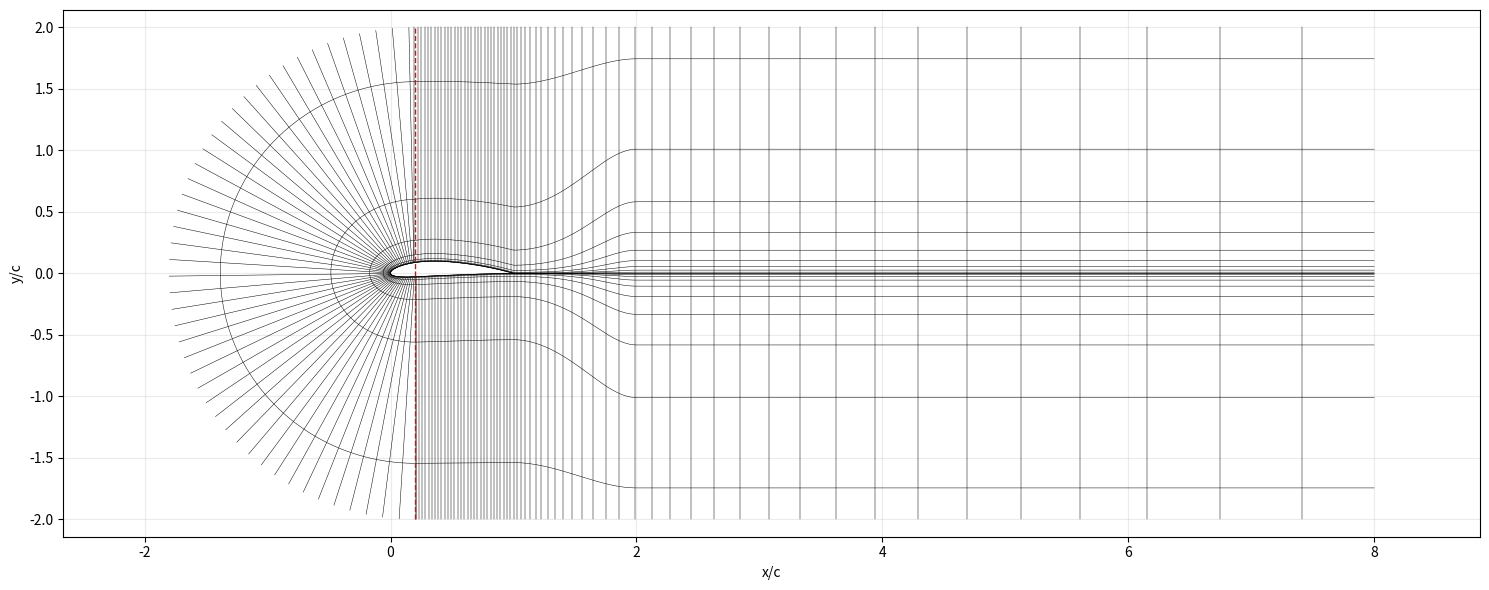

Source code (Python):
#!/usr/bin/env python3

import numpy as np
import matplotlib.pyplot as plt
from pathlib import Path

# ============================================================
# NACA 4412 structured supervisor-topology mesh
#
# This script writes the mesh directly as Gmsh MSH2.
# No automatic Gmsh 2D meshing is used.
#
# Topology:
#   1. nose C-block around leading edge
#   2. upper structured outer block
#   3. lower structured outer block
#   4. finite wake-throat transition block
#   5. central wake block
#
# Output:
#   structured_supervisor_topology.msh
#   structured_supervisor_topology_preview.png
# ============================================================

out_msh = Path("naca4412_cgrid_v9_interface_transition.msh")
out_png = Path("naca4412_cgrid_v9_interface_transition_preview.png")

# -----------------------------
# Geometry
# -----------------------------
# NACA 4412 parameters
m = 0.04
p = 0.40
t = 0.12

x_le = 0.0
x_te = 1.0
x_split = 0.20
x_throat = 1.30
x_out = 8.00

y_top = 2.00
y_bottom = -2.00

r_far = 2.00
x_c = x_split

# Numerically finite but visually closed trailing edge.
# Small enough to avoid a visible/kinked blunt TE, but nonzero to avoid
# zero-length edges at the wake start.
te_half_gap = 0.0

# Wake band
wake_half_height = 0.12
wake_out_half_height = 0.12 * 1.45

# -----------------------------
# Mesh resolution
# -----------------------------
n_nose_half = 140         # split -> LE and LE -> split
n_airfoil_upper = 300     # split -> TE
n_transition = 30         # TE -> wake throat
n_wake = 320              # shared wake centreline -> outlet, V12

n_radial = 75             # airfoil/wake to farfield
n_wake_y = 31             # across wake band

growth_radial = 1.14      # Airfoil/TE radial growth, target y+ ~0.5-1.0
growth_wake_out = 1.07     # Relaxed radial growth at downstream outlet

# V8 high-AoA outer buffer
# Keep the verified V6 mesh as the inner grid and attach a coarser
# outer domain around it.
r_far_outer = 10.00
y_top_outer = 10.00
y_bottom_outer = -10.00
x_out_outer = 15.00

# 32 intervals from 2c to 10c -> approximately 0.25c spacing,
# closely matching the outermost spacing of the verified V6 grid.
n_outer_radial = 33

# Physical tags
TAG_AIRFOIL = 1
TAG_TOP = 2
TAG_INLET = 3
TAG_BOTTOM = 4
TAG_OUTLET = 5
TAG_FLUID = 7


def naca4_thickness(xc, thickness):
    """
    Closed-trailing-edge NACA four-digit thickness distribution.
    The -0.1036 coefficient gives zero thickness at x/c = 1.
    """
    xc = np.asarray(xc, dtype=float)

    return 5.0 * thickness * (
        0.2969 * np.sqrt(xc)
        - 0.1260 * xc
        - 0.3516 * xc**2
        + 0.2843 * xc**3
        - 0.1036 * xc**4
    )


def naca4_camber(xc, maximum_camber, camber_position):
    """
    NACA four-digit mean camber line and chordwise derivative.
    """
    xc = np.asarray(xc, dtype=float)

    yc = np.empty_like(xc)
    dyc_dx = np.empty_like(xc)

    forward = xc <= camber_position
    rearward = ~forward

    yc[forward] = (
        maximum_camber
        / camber_position**2
        * (
            2.0 * camber_position * xc[forward]
            - xc[forward]**2
        )
    )

    dyc_dx[forward] = (
        2.0
        * maximum_camber
        / camber_position**2
        * (camber_position - xc[forward])
    )

    yc[rearward] = (
        maximum_camber
        / (1.0 - camber_position)**2
        * (
            1.0
            - 2.0 * camber_position
            + 2.0 * camber_position * xc[rearward]
            - xc[rearward]**2
        )
    )

    dyc_dx[rearward] = (
        2.0
        * maximum_camber
        / (1.0 - camber_position)**2
        * (camber_position - xc[rearward])
    )

    return yc, dyc_dx


def naca4412_surface_points(xc):
    """
    Return upper and lower sharp-TE NACA4412 surface coordinates.

    Thickness is applied normal to the mean camber line.
    """
    xc = np.atleast_1d(np.asarray(xc, dtype=float))

    if np.any(xc < 0.0) or np.any(xc > 1.0):
        raise ValueError(
            "NACA chordwise parameter must lie in [0, 1]"
        )

    yt = naca4_thickness(xc, t)
    yc, dyc_dx = naca4_camber(xc, m, p)

    theta_camber = np.arctan(dyc_dx)

    xu = xc - yt * np.sin(theta_camber)
    yu = yc + yt * np.cos(theta_camber)

    xl = xc + yt * np.sin(theta_camber)
    yl = yc - yt * np.cos(theta_camber)

    upper = np.column_stack([xu, yu])
    lower = np.column_stack([xl, yl])

    return upper, lower


def radial_eta(n, growth):
    ds = growth ** np.arange(n - 1)
    ds = ds / ds.sum()
    eta = np.zeros(n)
    eta[1:] = np.cumsum(ds)
    return eta


def interp_curve(p0, p1, n):
    p0 = np.asarray(p0, dtype=float)
    p1 = np.asarray(p1, dtype=float)
    s = np.linspace(0.0, 1.0, n)
    return (1.0 - s)[:, None] * p0 + s[:, None] * p1


def cosine_segment(x0, x1, n):
    """
    Two-sided cosine spacing. Use carefully: it clusters at both endpoints.
    """
    beta = np.linspace(0.0, np.pi, n)
    s = 0.5 * (1.0 - np.cos(beta))
    return x0 + (x1 - x0) * s


def one_sided_cosine_segment(x0, x1, n, cluster="start"):
    """
    One-sided cosine spacing.
    cluster="start": clusters near x0, spacing opens toward x1.
    cluster="end"  : clusters near x1, spacing opens from x0.

    This is better here because we want strong clustering near the LE,
    but not artificial clustering at the split point or TE.
    """
    u = np.linspace(0.0, 1.0, n)

    if cluster == "start":
        q = 1.0 - np.cos(0.5 * np.pi * u)
    elif cluster == "end":
        q = np.sin(0.5 * np.pi * u)
    else:
        raise ValueError("cluster must be 'start' or 'end'")

    return x0 + (x1 - x0) * q


# -----------------------------
# NACA4412 airfoil construction
# -----------------------------

# x_split is a nondimensional NACA chordwise parameter.
# Because thickness is applied normal to the camber line,
# the physical x coordinates of the upper and lower split
# points are slightly different.

split_upper, split_lower = naca4412_surface_points(
    np.array([x_split])
)

p_split_u = split_upper[0].copy()
p_split_l = split_lower[0].copy()

p_le = np.array([x_le, 0.0])
p_te = np.array([x_te, 0.0])

p_te_u = p_te.copy()
p_te_l = p_te.copy()

p_throat_u = np.array([x_throat, wake_half_height])
p_throat_l = np.array([x_throat, -wake_half_height])
p_out_wake_u = np.array([x_out, wake_out_half_height])
p_out_wake_l = np.array([x_out, -wake_out_half_height])

p_top_split = np.array([p_split_u[0], y_top])
p_bottom_split = np.array([p_split_l[0], y_bottom])
p_right_top = np.array([x_out, y_top])
p_right_bottom = np.array([x_out, y_bottom])


# ============================================================
# Build boundary curves
# ============================================================

# Nose inner: lower split -> LE -> upper split.
# Retain the V9 leading-edge clustering.

xc_lower_nose = one_sided_cosine_segment(
    x_split,
    x_le,
    n_nose_half,
    cluster="end",
)

_, lower_nose = naca4412_surface_points(xc_lower_nose)

xc_upper_nose = one_sided_cosine_segment(
    x_le,
    x_split,
    n_nose_half,
    cluster="start",
)

upper_nose, _ = naca4412_surface_points(xc_upper_nose)

# Exact structured interfaces.
lower_nose[0] = p_split_l
lower_nose[-1] = p_le

upper_nose[0] = p_le
upper_nose[-1] = p_split_u

nose_inner = np.vstack([
    lower_nose,
    upper_nose[1:],
])


# Inner C-shaped farfield.
#
# The cambered airfoil gives slightly different physical x coordinates
# at the upper and lower split points. Apply a smooth x-shift around
# the C-arc so both structured interfaces meet exactly.

theta = np.linspace(
    -np.pi / 2.0,
    -3.0 * np.pi / 2.0,
    nose_inner.shape[0],
)

outer_fraction = np.linspace(
    0.0,
    1.0,
    nose_inner.shape[0],
)

lower_outer_shift = p_split_l[0] - x_split
upper_outer_shift = p_split_u[0] - x_split

outer_x_shift = (
    (1.0 - outer_fraction) * lower_outer_shift
    + outer_fraction * upper_outer_shift
)

nose_outer = np.column_stack([
    x_c + r_far * np.cos(theta) + outer_x_shift,
    r_far * np.sin(theta),
])


# Upper surface: split -> sharp TE.
xc_upper_main = np.linspace(
    x_split,
    x_te,
    n_airfoil_upper,
)

upper_airfoil, _ = naca4412_surface_points(xc_upper_main)


# Lower surface: split -> sharp TE.
xc_lower_main = np.linspace(
    x_split,
    x_te,
    n_airfoil_upper,
)

_, lower_airfoil = naca4412_surface_points(xc_lower_main)


# Enforce exact block-interface and sharp-TE coordinates.
upper_airfoil[0] = p_split_u
lower_airfoil[0] = p_split_l

upper_airfoil[-1] = p_te
lower_airfoil[-1] = p_te


# Geometry/interface sanity checks.
if not np.allclose(
    nose_inner[0],
    p_split_l,
    atol=1.0e-14,
):
    raise RuntimeError(
        "Lower nose/split interface does not match"
    )

if not np.allclose(
    nose_inner[-1],
    p_split_u,
    atol=1.0e-14,
):
    raise RuntimeError(
        "Upper nose/split interface does not match"
    )

if not np.allclose(
    nose_outer[0],
    np.array([p_split_l[0], y_bottom]),
    atol=1.0e-12,
):
    raise RuntimeError(
        "Lower outer split interface does not match"
    )

if not np.allclose(
    nose_outer[-1],
    np.array([p_split_u[0], y_top]),
    atol=1.0e-12,
):
    raise RuntimeError(
        "Upper outer split interface does not match"
    )

if not np.allclose(
    upper_airfoil[-1],
    lower_airfoil[-1],
    atol=1.0e-14,
):
    raise RuntimeError(
        "Upper and lower surfaces do not close at the sharp TE"
    )


# V12 shared wake centreline:
# Upper and lower rear blocks share the same wake line behind the TE.
# This removes the separate TE fan/wake-band topology.
# V3 graded wake:
# Match the first wake spacing to the final airfoil spacing,
# then grow smoothly toward the outlet.
dx_te = xc_upper_main[-1] - xc_upper_main[-2]
n_wake_intervals = n_wake - 1
wake_length = x_out - x_te

def geometric_wake_length(r):
    if abs(r - 1.0) < 1.0e-14:
        return dx_te * n_wake_intervals
    return dx_te * (r**n_wake_intervals - 1.0) / (r - 1.0)

lo, hi = 1.0, 1.1
for _ in range(100):
    r_wake = 0.5 * (lo + hi)
    if geometric_wake_length(r_wake) < wake_length:
        lo = r_wake
    else:
        hi = r_wake

r_wake = 0.5 * (lo + hi)

wake_dx = dx_te * r_wake ** np.arange(n_wake_intervals)
wake_x = x_te + np.concatenate(([0.0], np.cumsum(wake_dx)))
wake_x[-1] = x_out

wake_center = np.column_stack([
    wake_x,
    np.zeros(n_wake)
])

# Upper inner path: split upper -> TE -> shared wake centreline -> outlet
upper_inner = np.vstack([
    upper_airfoil,
    wake_center[1:]
])

# Lower inner path: split lower -> TE -> shared wake centreline -> outlet
lower_inner = np.vstack([
    lower_airfoil,
    wake_center[1:]
])

# Upper/lower farfield corresponding paths
upper_outer = np.column_stack([
    upper_inner[:, 0],
    np.full(upper_inner.shape[0], y_top)
])

lower_outer = np.column_stack([
    lower_inner[:, 0],
    np.full(lower_inner.shape[0], y_bottom)
])

# ============================================================
# Node and element storage
# ============================================================

nodes = []
node_map = {}

line_elements = []
tri_elements = []
quad_elements = []


def add_node(x, y, z=0.0, tol=12):
    key = (round(float(x), tol), round(float(y), tol), round(float(z), tol))
    if key in node_map:
        return node_map[key]
    nid = len(nodes) + 1
    node_map[key] = nid
    nodes.append((float(x), float(y), float(z)))
    return nid


def node_xy(nid):
    x, y, _ = nodes[nid - 1]
    return np.array([x, y])


def quad_area(ids):
    pts = np.array([node_xy(i) for i in ids])
    x = pts[:, 0]
    y = pts[:, 1]
    return 0.5 * np.sum(x * np.roll(y, -1) - y * np.roll(x, -1))


def tri_area(ids):
    pts = np.array([node_xy(i) for i in ids])
    x1, y1 = pts[0]
    x2, y2 = pts[1]
    x3, y3 = pts[2]
    return 0.5 * ((x2 - x1) * (y3 - y1) - (y2 - y1) * (x3 - x1))


def add_tri(n1, n2, n3):
    ids = [n1, n2, n3]
    if tri_area(ids) < 0:
        ids = [n1, n3, n2]
    # Skip accidental zero-area triangles
    if abs(tri_area(ids)) > 1.0e-18:
        tri_elements.append((TAG_FLUID, *ids))


def add_quad(n1, n2, n3, n4):
    ids = [n1, n2, n3, n4]
    if quad_area(ids) < 0:
        ids = [n1, n4, n3, n2]
    # Skip accidental degenerate quads
    if abs(quad_area(ids)) > 1.0e-18:
        quad_elements.append((TAG_FLUID, *ids))


def add_boundary_lines(tag, ids):
    for a, b in zip(ids[:-1], ids[1:]):
        if a != b:
            line_elements.append((tag, a, b))


def make_block(inner, outer, n_radial):
    """
    Creates a structured block between inner and outer curves.
    inner and outer must have same number of points.
    j = 0 is inner, j = n_radial-1 is outer.
    """
    assert inner.shape == outer.shape

    grid = np.zeros((inner.shape[0], n_radial), dtype=int)

    for i in range(inner.shape[0]):
        pi = inner[i]
        po = outer[i]

        # V5 near-wake relaxation:
        # Preserve the original y+-target clustering on the airfoil
        # and exactly at the sharp trailing edge.
        # Relax rapidly through the near wake, reaching the relaxed
        # growth factor by x/c = 3.0, then keep it constant downstream.
        x_relax_end = 2.0

        if pi[0] <= x_te:
            local_growth = growth_radial
        else:
            s = (pi[0] - x_te) / (x_relax_end - x_te)
            s = np.clip(s, 0.0, 1.0)

            # Smoothstep gives zero slope at both ends of the transition.
            s_smooth = s * s * (3.0 - 2.0 * s)

            local_growth = (
                growth_radial
                + (growth_wake_out - growth_radial) * s_smooth
            )

        eta = radial_eta(n_radial, local_growth)

        for j in range(n_radial):
            e = eta[j]
            p = (1.0 - e) * pi + e * po
            grid[i, j] = add_node(p[0], p[1])

    for i in range(inner.shape[0] - 1):
        for j in range(n_radial - 1):
            add_quad(
                grid[i, j],
                grid[i + 1, j],
                grid[i + 1, j + 1],
                grid[i, j + 1],
            )

    return grid


def make_buffer_block(inner_ids, outer_curve, n_layers):
    """
    Create a structured outer buffer attached conformally to an
    existing boundary.

    inner_ids:
        Existing node IDs from the verified V6 outer boundary.

    outer_curve:
        Coordinates of the new far-field boundary.

    n_layers:
        Number of nodes across the buffer, including both boundaries.

    j = 0 reuses the existing V6 node IDs exactly.
    j = n_layers-1 is the new outer far-field boundary.
    """
    assert len(inner_ids) == outer_curve.shape[0]

    grid = np.zeros((len(inner_ids), n_layers), dtype=int)

    # Reuse the verified V6 interface nodes exactly.
    for i, nid in enumerate(inner_ids):
        grid[i, 0] = nid

    # Fill the new outer-buffer nodes.
    for i, nid in enumerate(inner_ids):
        pi = node_xy(nid)
        po = outer_curve[i]

        for j in range(1, n_layers):
            e = j / (n_layers - 1)
            pnt = (1.0 - e) * pi + e * po
            grid[i, j] = add_node(pnt[0], pnt[1])

    # Structured quadrilateral cells.
    for i in range(len(inner_ids) - 1):
        for j in range(n_layers - 1):
            add_quad(
                grid[i, j],
                grid[i + 1, j],
                grid[i + 1, j + 1],
                grid[i, j + 1],
            )

    return grid


def make_between_curves(curve_upper, curve_lower, n_cross):
    """
    Structured block between upper and lower curves.
    j = 0 upper, j = n_cross-1 lower.

    If the first upper/lower points coincide, this creates a small
    triangular fan from the sharp point to the first finite wake section,
    then continues with quads downstream. This avoids degenerate quads at
    a mathematically sharp trailing edge.
    """
    assert curve_upper.shape == curve_lower.shape

    grid = np.zeros((curve_upper.shape[0], n_cross), dtype=int)

    for i in range(curve_upper.shape[0]):
        pu = curve_upper[i]
        pl = curve_lower[i]
        for j in range(n_cross):
            a = j / (n_cross - 1)
            p = (1.0 - a) * pu + a * pl
            grid[i, j] = add_node(p[0], p[1])

    first_collapsed = np.linalg.norm(curve_upper[0] - curve_lower[0]) < 1.0e-14

    if first_collapsed:
        te_id = grid[0, 0]

        # Triangle fan from sharp TE point to the first finite cross-section.
        for j in range(n_cross - 1):
            add_tri(te_id, grid[1, j + 1], grid[1, j])

        start_i = 1
    else:
        start_i = 0

    for i in range(start_i, curve_upper.shape[0] - 1):
        for j in range(n_cross - 1):
            add_quad(
                grid[i, j],
                grid[i + 1, j],
                grid[i + 1, j + 1],
                grid[i, j + 1],
            )

    return grid


# ============================================================
# V8 outer far-field curves
# ============================================================

# Outer C-shaped inlet: retain the V9 angular distribution,
# but preserve the small NACA4412 split-point x offsets.

nose_far_outer = np.column_stack([
    x_c + r_far_outer * np.cos(theta) + outer_x_shift,
    r_far_outer * np.sin(theta),
])


# Map upper and lower streamwise coordinates independently.
#
# For NACA0012 these mappings were identical because the airfoil
# was symmetric. For NACA4412 the physical upper/lower x locations
# differ slightly upstream of the sharp TE.

upper_stream_s = (
    (upper_outer[:, 0] - p_split_u[0])
    / (x_out - p_split_u[0])
)

lower_stream_s = (
    (lower_outer[:, 0] - p_split_l[0])
    / (x_out - p_split_l[0])
)


# Retain the validated V9 interface-transition function.
outer_stream_transition_A = 0.30

upper_stream_f = (
    upper_stream_s
    + outer_stream_transition_A
    * upper_stream_s
    * (1.0 - upper_stream_s)**2
)

lower_stream_f = (
    lower_stream_s
    + outer_stream_transition_A
    * lower_stream_s
    * (1.0 - lower_stream_s)**2
)


top_far_outer_x = (
    p_split_u[0]
    + upper_stream_f
    * (x_out_outer - p_split_u[0])
)

bottom_far_outer_x = (
    p_split_l[0]
    + lower_stream_f
    * (x_out_outer - p_split_l[0])
)


top_far_outer = np.column_stack([
    top_far_outer_x,
    np.full(top_far_outer_x.shape[0], y_top_outer),
])

bottom_far_outer = np.column_stack([
    bottom_far_outer_x,
    np.full(bottom_far_outer_x.shape[0], y_bottom_outer),
])


# ============================================================
# Build blocks
# ============================================================

# 1. Nose C-block
nose_grid = make_block(nose_inner, nose_outer, n_radial)

# 2. Upper outer block
upper_grid = make_block(upper_inner, upper_outer, n_radial)

# 3. Lower outer block
lower_grid = make_block(lower_inner, lower_outer, n_radial)

# 4. No separate wake block in V12.
# The wake centreline is shared by upper_grid and lower_grid, so it becomes internal.

# ============================================================
# V8 high-AoA outer-buffer blocks
# ============================================================

# Outer buffer around the C-shaped inlet.
nose_buffer_grid = make_buffer_block(
    list(nose_grid[:, -1]),
    nose_far_outer,
    n_outer_radial,
)

# Outer buffer above the verified V6 domain.
top_buffer_grid = make_buffer_block(
    list(upper_grid[:, -1]),
    top_far_outer,
    n_outer_radial,
)

# Outer buffer below the verified V6 domain.
bottom_buffer_grid = make_buffer_block(
    list(lower_grid[:, -1]),
    bottom_far_outer,
    n_outer_radial,
)

# Existing V6 outlet interface, ordered bottom -> top.
inner_outlet_ids = (
    list(lower_grid[-1, :])[::-1]
    + list(upper_grid[-1, :])[1:]
)

inner_outlet_xy = np.array([
    node_xy(nid) for nid in inner_outlet_ids
])

# New physical outlet at x/c = 15.
# Preserve the normalized vertical distribution of the V6 outlet
# while expanding from y = +/-2c to y = +/-10c.
outlet_far_outer = np.column_stack([
    np.full(len(inner_outlet_ids), x_out_outer),
    inner_outlet_xy[:, 1] * (y_top_outer / y_top),
])

# Downstream buffer from the old x/c = 8 interface to x/c = 15.
# Its upper/lower edges coincide exactly with the downstream edges
# of the top and bottom outer buffers.
outlet_buffer_grid = make_buffer_block(
    inner_outlet_ids,
    outlet_far_outer,
    n_outer_radial,
)


# ============================================================
# Boundary line elements
# ============================================================

# Airfoil boundary:
# split lower -> LE -> split upper
nose_airfoil_ids = list(nose_grid[:, 0])

# split upper -> TE upper
upper_airfoil_ids = list(upper_grid[:n_airfoil_upper, 0])

# No finite TE closure face in V4.
# The upper and lower airfoil curves meet at one sharp TE point.
# The wake opens behind this point using a tiny internal triangular fan.
lower_airfoil_ids = list(lower_grid[:n_airfoil_upper, 0])[::-1]

add_boundary_lines(TAG_AIRFOIL, nose_airfoil_ids)
add_boundary_lines(TAG_AIRFOIL, upper_airfoil_ids)
add_boundary_lines(TAG_AIRFOIL, lower_airfoil_ids)

# ============================================================
# V8 physical far-field boundaries
# ============================================================

# The original V6 inlet/top/bottom/outlet are now internal
# conformal interfaces between the verified V6 mesh and the
# new high-AoA outer buffer. Therefore they receive no boundary tags.

# New inlet: outer C-arc at radius 10c.
add_boundary_lines(
    TAG_INLET,
    list(nose_buffer_grid[:, -1]),
)

# New top boundary: y/c = +10.
add_boundary_lines(
    TAG_TOP,
    list(top_buffer_grid[:, -1]),
)

# New bottom boundary: y/c = -10.
add_boundary_lines(
    TAG_BOTTOM,
    list(bottom_buffer_grid[:, -1]),
)

# New outlet: x/c = 15, ordered bottom -> top.
add_boundary_lines(
    TAG_OUTLET,
    list(outlet_buffer_grid[:, -1]),
)


# ============================================================
# Diagnostics
# ============================================================

areas = []
for _, n1, n2, n3, n4 in quad_elements:
    areas.append(quad_area([n1, n2, n3, n4]))
areas = np.array(areas)

print("Structured supervisor topology mesh")
print("-----------------------------------")
print(f"Nodes: {len(nodes)}")
print(f"Triangles: {len(tri_elements)}")
print(f"Quads: {len(quad_elements)}")
print(f"Boundary lines: {len(line_elements)}")
print(f"Min quad area: {areas.min():.6e}")
print(f"Max quad area: {areas.max():.6e}")
print(f"Negative/zero area quads: {np.sum(areas <= 0)}")


# ============================================================
# Write MSH2
# ============================================================

elements = []
eid = 1

# Line elements: type 1
for tag, n1, n2 in line_elements:
    elements.append((eid, 1, tag, tag, [n1, n2]))
    eid += 1

# Triangle elements: type 2
for tag, n1, n2, n3 in tri_elements:
    elements.append((eid, 2, tag, tag, [n1, n2, n3]))
    eid += 1

# Quad elements: type 3
for tag, n1, n2, n3, n4 in quad_elements:
    elements.append((eid, 3, tag, tag, [n1, n2, n3, n4]))
    eid += 1

with out_msh.open("w") as f:
    f.write("$MeshFormat\n")
    f.write("2.2 0 8\n")
    f.write("$EndMeshFormat\n")

    f.write("$PhysicalNames\n")
    f.write("6\n")
    f.write(f'1 {TAG_AIRFOIL} "airfoil"\n')
    f.write(f'1 {TAG_TOP} "top"\n')
    f.write(f'1 {TAG_INLET} "inlet"\n')
    f.write(f'1 {TAG_BOTTOM} "bottom"\n')
    f.write(f'1 {TAG_OUTLET} "outlet"\n')
    f.write(f'2 {TAG_FLUID} "fluid"\n')
    f.write("$EndPhysicalNames\n")

    f.write("$Nodes\n")
    f.write(f"{len(nodes)}\n")
    for i, (x, y, z) in enumerate(nodes, start=1):
        f.write(f"{i} {x:.12e} {y:.12e} {z:.12e}\n")
    f.write("$EndNodes\n")

    f.write("$Elements\n")
    f.write(f"{len(elements)}\n")
    for eid, etype, phys, geom, conn in elements:
        conn_str = " ".join(str(n) for n in conn)
        f.write(f"{eid} {etype} 2 {phys} {geom} {conn_str}\n")
    f.write("$EndElements\n")

print(f"Written: {out_msh}")


# ============================================================
# Preview plot
# ============================================================

plt.figure(figsize=(15, 6))

def plot_grid(grid, every_i=8, every_j=8, lw=0.35):
    ni, nj = grid.shape
    for i in range(0, ni, every_i):
        pts = np.array([node_xy(grid[i, j]) for j in range(nj)])
        plt.plot(pts[:, 0], pts[:, 1], "k-", lw=lw)
    for j in range(0, nj, every_j):
        pts = np.array([node_xy(grid[i, j]) for i in range(ni)])
        plt.plot(pts[:, 0], pts[:, 1], "k-", lw=lw)

plot_grid(nose_grid, every_i=6, every_j=8)
plot_grid(upper_grid, every_i=10, every_j=8)
plot_grid(lower_grid, every_i=10, every_j=8)

# Topology guide lines
plt.plot([x_split, x_split], [y_bottom, y_top], "r--", lw=1.0, label="split behind LE")

plt.axis("equal")
plt.grid(True, alpha=0.25)
# plt.title("Structured NACA 4412 V9 sharp-TE C-grid mesh preview")
plt.xlabel("x/c")
plt.ylabel("y/c")
plt.tight_layout()
plt.savefig(out_png, dpi=250)
plt.close()

print(f"Written: {out_png}")
print("")
print("Open with:")
print("  gmsh structured_supervisor_topology_V12_SHARED_WAKE_LINE_CGRID.msh")
